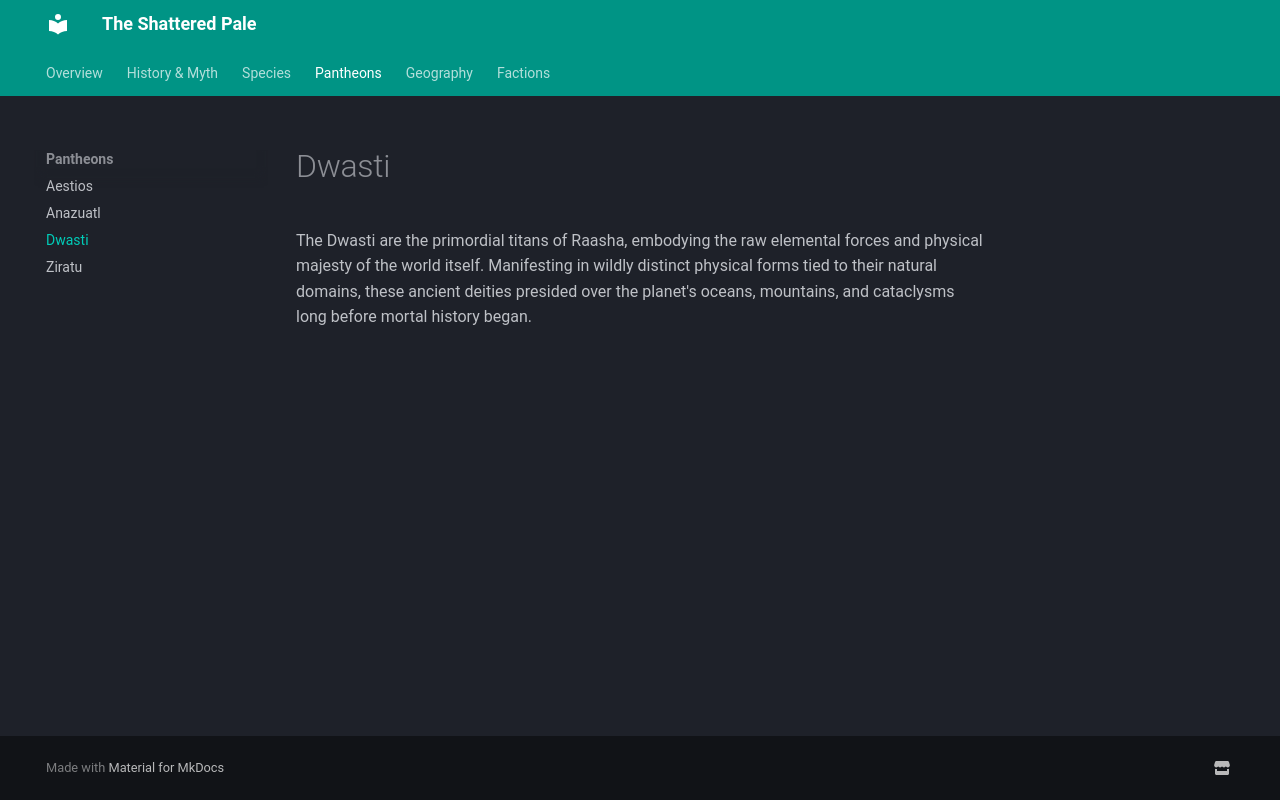

repository: TanHyumi/the-shattered-pale · page: pantheons/dwasti/index.html · generator: mkdocs

# Dwasti

The Dwasti are the primordial titans of Raasha, embodying the raw elemental forces and physical majesty of the world itself. Manifesting in wildly distinct physical forms tied to their natural domains, these ancient deities presided over the planet's oceans, mountains, and cataclysms long before mortal history began.
